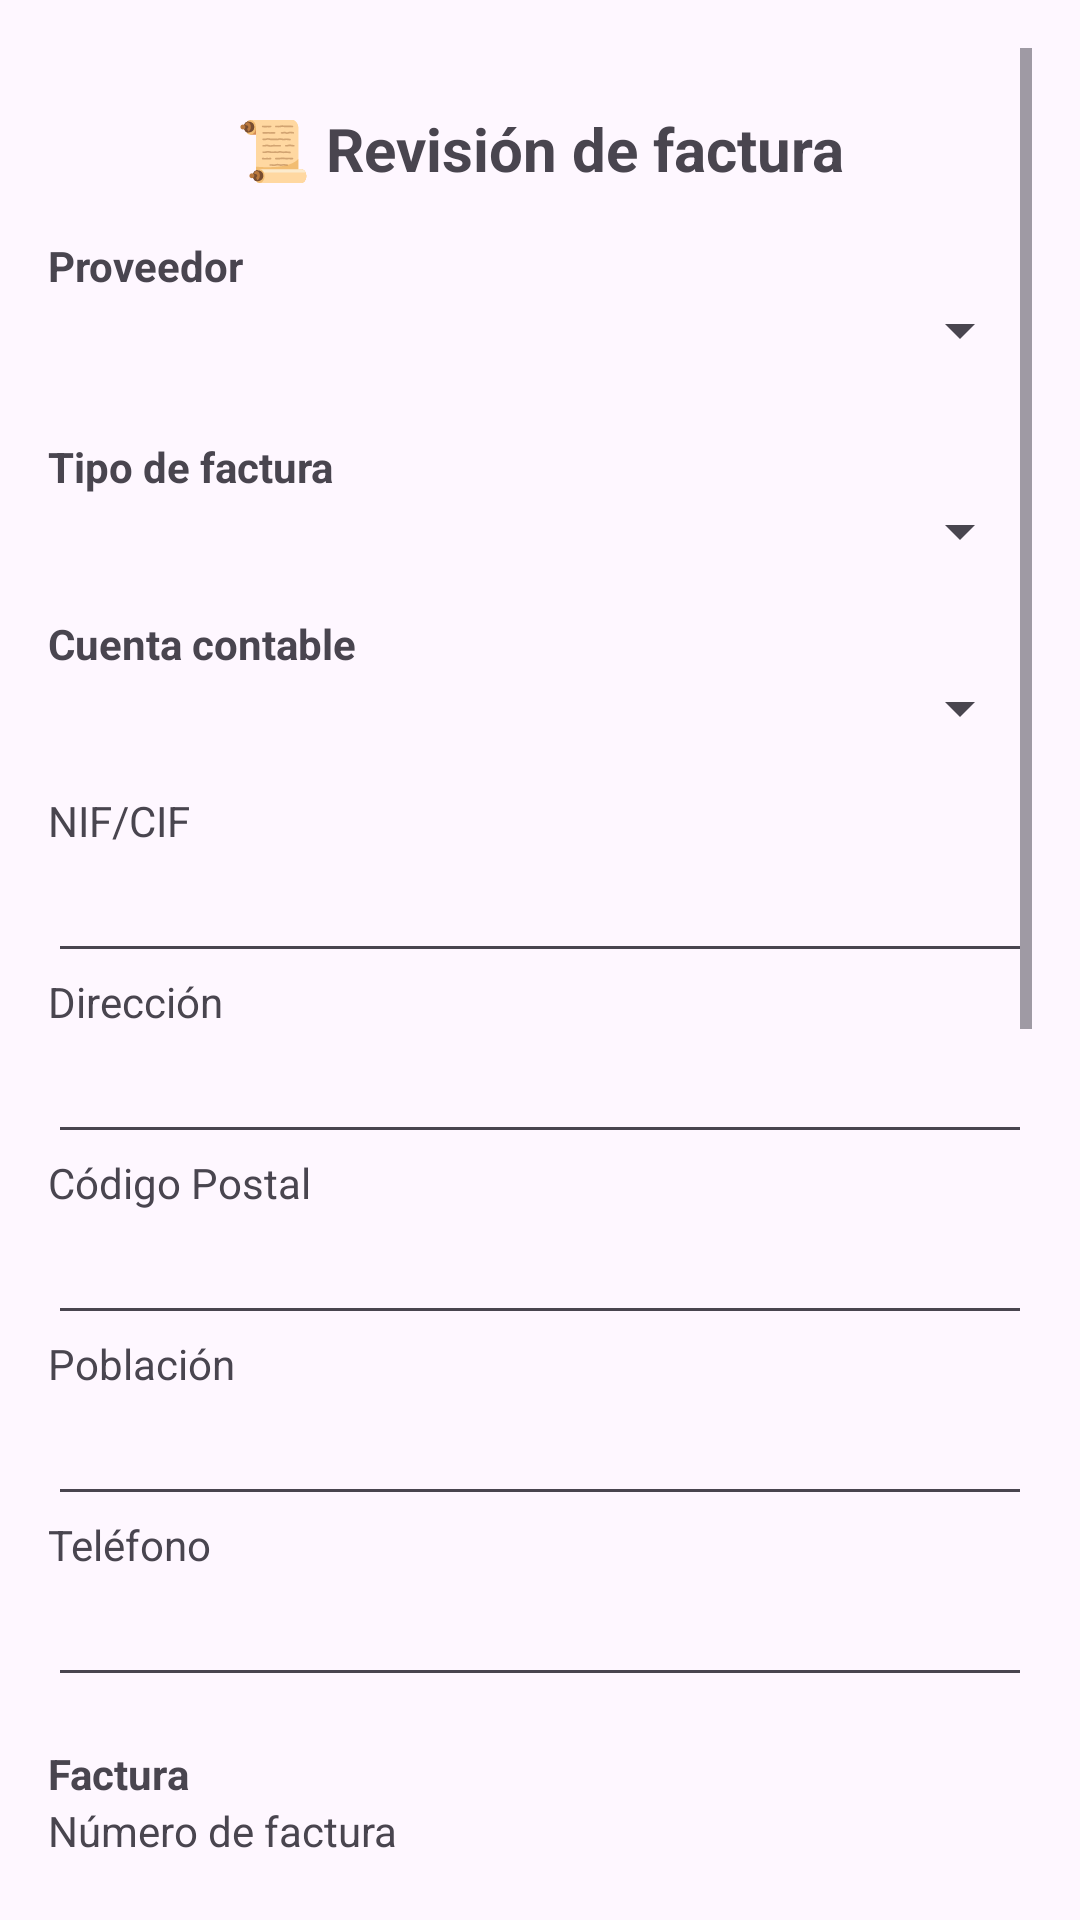

Android layout source for this screen:
<!-- AndroidManifest.xml: application theme Theme.ScanFlow -->
<!-- res/layout/fragment_revisar_factura.xml -->
<ScrollView xmlns:android="http://schemas.android.com/apk/res/android"
    android:layout_width="match_parent"
    android:layout_height="match_parent"
    android:padding="16dp">

    <LinearLayout
        android:layout_width="match_parent"
        android:layout_height="wrap_content"
        android:gravity="center_horizontal"
        android:orientation="vertical">

        <TextView
            android:id="@+id/titulo"
            android:layout_width="wrap_content"
            android:layout_height="wrap_content"
            android:layout_marginBottom="16dp"
            android:text="📜 Revisión de factura"
            android:textSize="20sp"
            android:textStyle="bold"
            android:layout_marginTop="20dp"/>

        <TextView
            android:layout_width="match_parent"
            android:layout_height="wrap_content"
            android:text="Proveedor"
            android:textStyle="bold" />

        <Spinner
            android:id="@+id/spinnerProveedor"
            android:layout_width="match_parent"
            android:layout_height="wrap_content"
            android:layout_marginBottom="8dp" />

        <TextView
            android:layout_width="match_parent"
            android:layout_height="wrap_content"
            android:layout_marginTop="16dp"
            android:text="Tipo de factura"
            android:textStyle="bold" />

        <Spinner
            android:id="@+id/spinnerTipoFactura"
            android:layout_width="match_parent"
            android:layout_height="wrap_content"
            android:layout_marginBottom="16dp" />

        <TextView
            android:layout_width="match_parent"
            android:layout_height="wrap_content"
            android:text="Cuenta contable"
            android:textStyle="bold" />

        <Spinner
            android:id="@+id/spinnerCuentaContable"
            android:layout_width="match_parent"
            android:layout_height="wrap_content"
            android:layout_marginBottom="16dp" />

        <TextView
            android:layout_width="match_parent"
            android:layout_height="wrap_content"
            android:text="NIF/CIF" />

        <EditText
            android:id="@+id/etNif"
            android:layout_width="match_parent"
            android:layout_height="wrap_content" />

        <TextView
            android:layout_width="match_parent"
            android:layout_height="wrap_content"
            android:text="Dirección" />

        <EditText
            android:id="@+id/etDireccion"
            android:layout_width="match_parent"
            android:layout_height="wrap_content" />

        <TextView
            android:layout_width="match_parent"
            android:layout_height="wrap_content"
            android:text="Código Postal" />

        <EditText
            android:id="@+id/etCP"
            android:layout_width="match_parent"
            android:layout_height="wrap_content" />

        <TextView
            android:layout_width="match_parent"
            android:layout_height="wrap_content"
            android:text="Población" />

        <EditText
            android:id="@+id/etPoblacion"
            android:layout_width="match_parent"
            android:layout_height="wrap_content" />

        <TextView
            android:layout_width="match_parent"
            android:layout_height="wrap_content"
            android:text="Teléfono" />

        <EditText
            android:id="@+id/etTelefono"
            android:layout_width="match_parent"
            android:layout_height="wrap_content" />

        <TextView
            android:layout_width="match_parent"
            android:layout_height="wrap_content"
            android:layout_marginTop="16dp"
            android:text="Factura"
            android:textStyle="bold" />

        <TextView
            android:layout_width="match_parent"
            android:layout_height="wrap_content"
            android:text="Número de factura" />

        <EditText
            android:id="@+id/etNumero"
            android:layout_width="match_parent"
            android:layout_height="wrap_content" />

        <TextView
            android:layout_width="match_parent"
            android:layout_height="wrap_content"
            android:text="Fecha de pedido" />

        <EditText
            android:id="@+id/etFecha"
            android:layout_width="match_parent"
            android:layout_height="wrap_content" />

        <TextView
            android:layout_width="match_parent"
            android:layout_height="wrap_content"
            android:text="Fecha de vencimiento" />

        <EditText
            android:id="@+id/etVencimiento"
            android:layout_width="match_parent"
            android:layout_height="wrap_content" />

        <TextView
            android:layout_width="match_parent"
            android:layout_height="wrap_content"
            android:text="IVA (%)" />

        <EditText
            android:id="@+id/etIVA"
            android:layout_width="match_parent"
            android:layout_height="wrap_content" />

        <TextView
            android:layout_width="match_parent"
            android:layout_height="wrap_content"
            android:text="Importe neto" />

        <EditText
            android:id="@+id/etNeto"
            android:layout_width="match_parent"
            android:layout_height="wrap_content" />

        <TextView
            android:layout_width="match_parent"
            android:layout_height="wrap_content"
            android:text="Total factura" />

        <EditText
            android:id="@+id/etTotal"
            android:layout_width="match_parent"
            android:layout_height="wrap_content" />

        <TextView
            android:id="@+id/avisoLineas"
            android:layout_width="match_parent"
            android:layout_height="wrap_content"
            android:layout_marginTop="16dp"
            android:text="Las líneas de productos se añadirán más adelante"
            android:textColor="#888888"
            android:textStyle="italic" />

        <ProgressBar
            android:id="@+id/progressBarEnvio"
            android:layout_width="wrap_content"
            android:layout_height="wrap_content"
            android:layout_gravity="center"
            android:visibility="gone"
            android:indeterminate="true"
            />

        <Button
            android:id="@+id/btnEnviar"
            android:layout_width="match_parent"
            android:layout_height="wrap_content"
            android:layout_marginTop="24dp"
            android:layout_marginBottom="120dp"
            android:backgroundTint="#C48DFD"
            android:text="✅ Enviar a Holded"
            android:textColor="@android:color/white"
            />

    </LinearLayout>
</ScrollView>
<!-- resources referenced by this layout -->
<resources>
  <style name="Theme.ScanFlow" parent="Base.Theme.ScanFlow" />
  <style name="Base.Theme.ScanFlow" parent="Theme.Material3.DayNight.NoActionBar">
          
          
      </style>
</resources>
